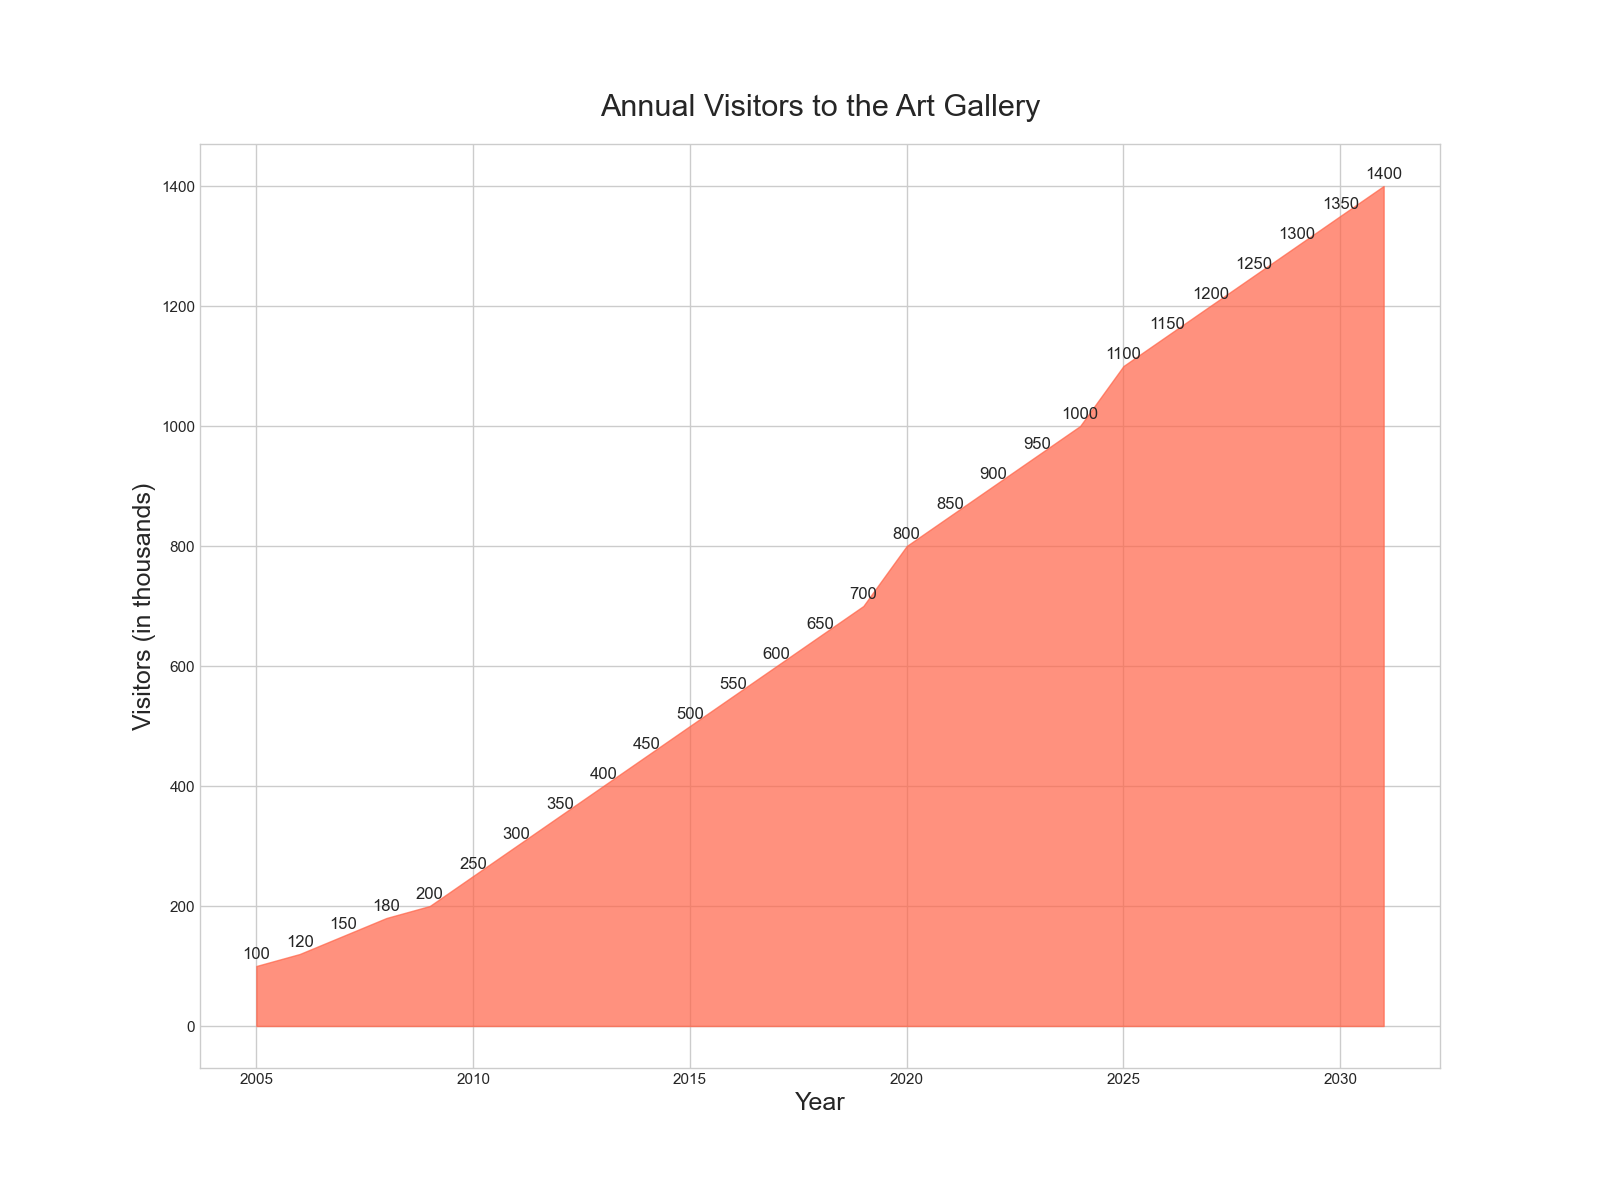

Values plotted in this chart, from the file beside it:
Years, Visitors
2005, 100
2006, 120
2007, 150
2008, 180
2009, 200
2010, 250
2011, 300
2012, 350
2013, 400
2014, 450
2015, 500
2016, 550
2017, 600
2018, 650
2019, 700
2020, 800
2021, 850
2022, 900
2023, 950
2024, 1000
2025, 1100
2026, 1150
2027, 1200
2028, 1250
2029, 1300
2030, 1350
2031, 1400
